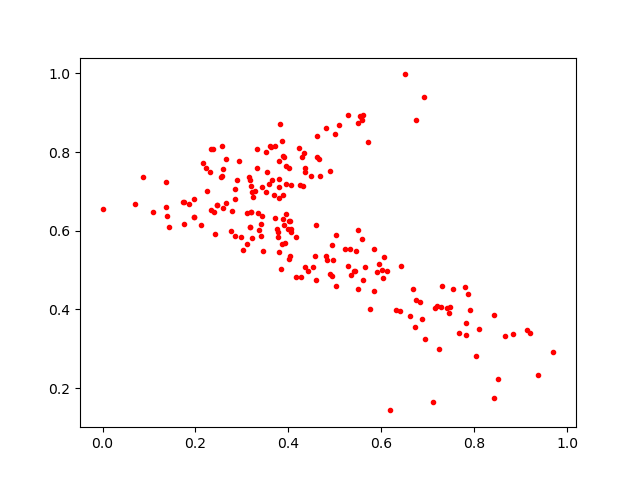

Source data for this figure (header and first rows):
0.38764074, 0.7894862
0.5081, 0.8686
0.4232, 0.8101
0.5277, 0.5116
0.0, 0.6559
0.4971, 0.5266
0.6932, 0.3253
0.6926, 0.9408
0.139, 0.6387
0.3639, 0.7281
0.5847, 0.5528
0.489, 0.7518
0.343, 0.6367
0.4352, 0.7501
0.5592, 0.5798
0.5587, 0.8815
0.4349, 0.7597
0.3772, 0.5841
0.2423, 0.5911
0.3354, 0.6441
0.2217, 0.7608
0.5035, 0.4593
0.6677, 0.4528
0.2982, 0.5844
0.4595, 0.6152
0.197, 0.6341
0.6067, 0.5335
0.3946, 0.7654
0.321, 0.5808
0.6032, 0.4796
0.3175, 0.6089
0.2157, 0.7729
0.5028, 0.5895
0.8657, 0.3331
0.7148, 0.4041
0.7536, 0.4524
0.6422, 0.5104
0.8423, 0.1742
0.2649, 0.6712
0.5492, 0.4514
0.4624, 0.7886
0.4018, 0.7601
0.2128, 0.6154
0.3544, 0.7506
0.174, 0.6724
0.3316, 0.7594
0.5533, 0.8926
0.3818, 0.8702
0.3526, 0.8001
0.07042, 0.6671
0.4051, 0.7167
0.8832, 0.3371
0.4016, 0.6245
0.675, 0.882
0.4891, 0.4896
0.8428, 0.387
0.2565, 0.7394
0.3949, 0.643
0.2859, 0.7056
0.3868, 0.8277
0.3015, 0.5505
... 146 more rows
